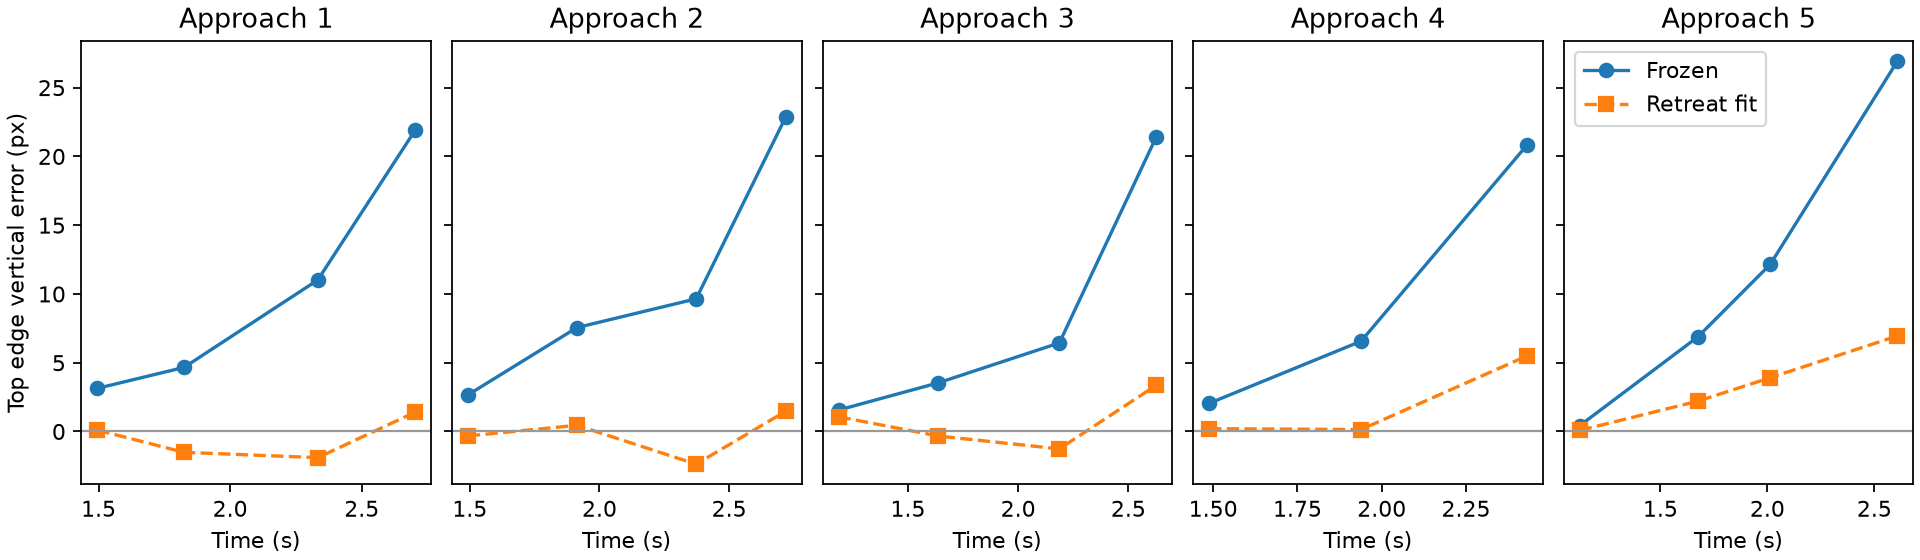

The data file committed next to this chart (first rows):
trial, seconds, model, corner, dx_px, dy_px
1, 1.495, Frozen, 0, 0.4282, 3.296
1, 1.495, Frozen, 1, 1.233, 2.981
1, 1.495, Retreat fit, 0, 0.247, 0.3581
1, 1.495, Retreat fit, 1, 1.287, -0.1524
1, 1.825, Frozen, 0, 0.8732, 4.448
1, 1.825, Frozen, 1, 2.718, 4.871
1, 1.825, Retreat fit, 0, 0.4958, -1.477
1, 1.825, Retreat fit, 1, 2.863, -1.549
1, 2.333, Frozen, 0, -1.371, 10.61
1, 2.333, Frozen, 1, 3.427, 11.42
1, 2.333, Retreat fit, 0, -2.269, -1.665
1, 2.333, Retreat fit, 1, 3.823, -2.138
1, 2.703, Frozen, 0, -3.278, 20.48
1, 2.703, Frozen, 1, 8.447, 23.31
1, 2.703, Retreat fit, 0, -4.912, 1.203
1, 2.703, Retreat fit, 1, 9.229, 1.598
2, 1.493, Frozen, 0, 3.042, 2.784
2, 1.493, Frozen, 1, 4.036, 2.539
2, 1.493, Retreat fit, 0, 2.842, -0.1928
2, 1.493, Retreat fit, 1, 4.088, -0.4535
2, 1.913, Frozen, 0, -3.762, 7.792
2, 1.913, Frozen, 1, 6.02, 7.319
2, 1.913, Retreat fit, 0, -4.306, 0.7035
2, 1.913, Retreat fit, 1, 6.155, 0.1974
2, 2.373, Frozen, 0, -0.3514, 9.432
2, 2.373, Frozen, 1, 4.351, 9.863
2, 2.373, Retreat fit, 0, -1.269, -2.429
2, 2.373, Retreat fit, 1, 4.731, -2.323
2, 2.718, Frozen, 0, 0.1633, 22.41
2, 2.718, Frozen, 1, 11.4, 23.29
2, 2.718, Retreat fit, 0, -2.02, 1.19
2, 2.718, Retreat fit, 1, 12.08, 1.753
3, 1.185, Frozen, 0, -2.327, 1.996
3, 1.185, Frozen, 1, -0.04564, 1.12
3, 1.185, Retreat fit, 0, -2.374, 1.516
3, 1.185, Retreat fit, 1, -0.05623, 0.6293
3, 1.637, Frozen, 0, -3.543, 3.806
3, 1.637, Frozen, 1, -1.508, 3.263
3, 1.637, Retreat fit, 0, -3.881, 0.0921
3, 1.637, Retreat fit, 1, -1.537, -0.7414
3, 2.187, Frozen, 0, 5.855, 5.928
3, 2.187, Frozen, 1, 3.603, 6.95
3, 2.187, Retreat fit, 0, 5.482, -1.066
3, 2.187, Retreat fit, 1, 3.898, -1.464
3, 2.626, Frozen, 0, -4.986, 20.44
3, 2.626, Frozen, 1, 2.846, 22.39
3, 2.626, Retreat fit, 0, -7.138, 3.324
3, 2.626, Retreat fit, 1, 2.71, 3.398
4, 1.488, Frozen, 0, -2.99, 1.986
4, 1.488, Frozen, 1, -0.9165, 2.111
4, 1.488, Retreat fit, 0, -3.148, 0.2099
4, 1.488, Retreat fit, 1, -0.9382, 0.2076
4, 1.939, Frozen, 0, 1.25, 6.154
4, 1.939, Frozen, 1, 2.585, 6.975
4, 1.939, Retreat fit, 0, 0.5847, -0.05864
4, 1.939, Retreat fit, 1, 2.464, 0.3459
4, 2.43, Frozen, 0, -18.16, 21.51
4, 2.43, Frozen, 1, 2.359, 20.11
4, 2.43, Retreat fit, 0, -20.09, 6.838
4, 2.43, Retreat fit, 1, 2.014, 4.145
... 16 more rows
